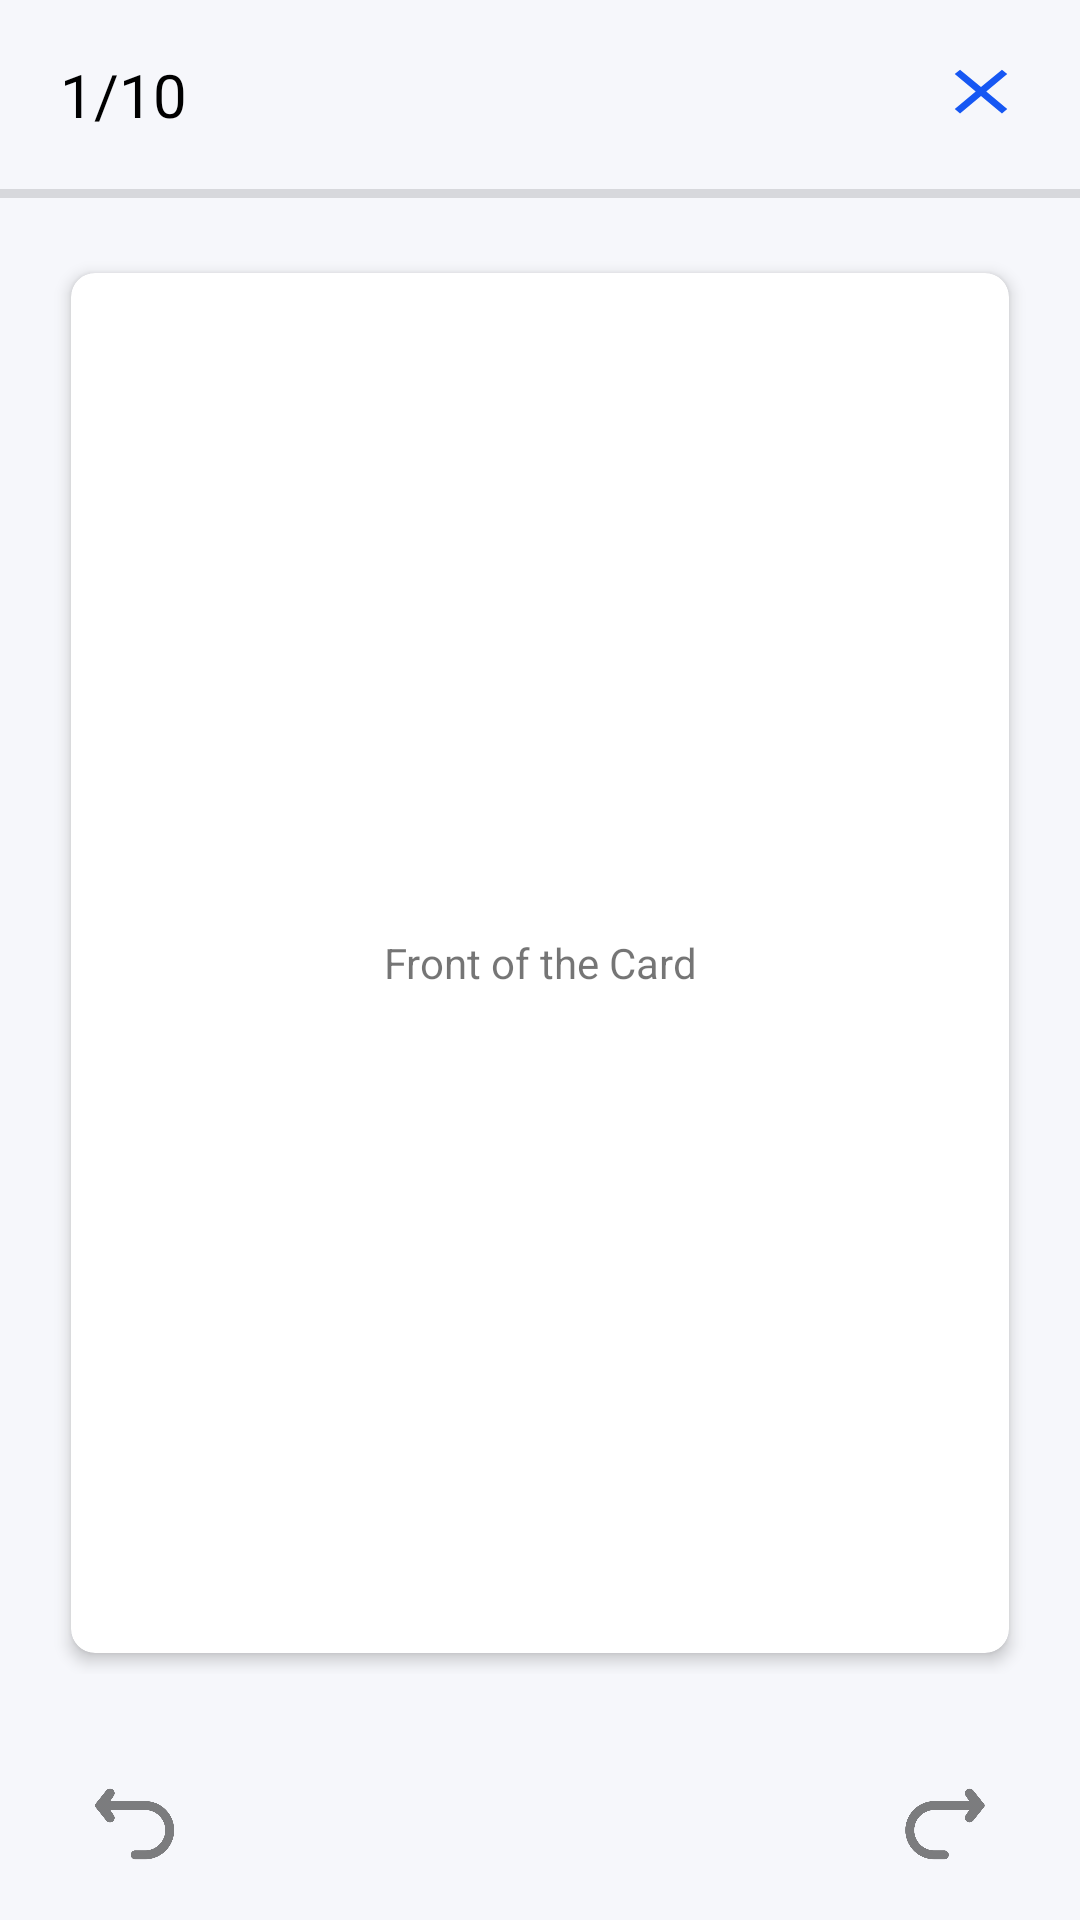

Produce the Android XML layout that renders to this screen, including the resource entries it uses.
<!-- AndroidManifest.xml: application theme Theme.QuizletFinal -->
<!-- res/layout/activity_flashcard.xml -->
<?xml version="1.0" encoding="utf-8"?>
<LinearLayout xmlns:android="http://schemas.android.com/apk/res/android"
    xmlns:app="http://schemas.android.com/apk/res-auto"
    xmlns:tools="http://schemas.android.com/tools"
    android:layout_width="match_parent"
    android:layout_height="match_parent"
    android:background="#F6F7FB"
    android:orientation="vertical"
    tools:context=".FlashcardActivity">

    <LinearLayout
        android:layout_width="match_parent"
        android:layout_height="wrap_content"
        android:padding="18dp"
        android:orientation="horizontal">

        <LinearLayout
            android:layout_width="0dp"
            android:layout_weight="30"
            android:layout_height="wrap_content"
            android:layout_marginLeft="2dp"
            android:orientation="horizontal">

            <TextView
                android:id="@+id/indexTerm"
                android:layout_width="wrap_content"
                android:layout_height="wrap_content"
                android:text="1"
                android:textSize="20dp"
                android:textColor="@color/black"/>

            <TextView
                android:layout_width="wrap_content"
                android:layout_height="wrap_content"
                android:text="/"
                android:textSize="20sp"
                android:textColor="@color/black" />

            <TextView
                android:id="@+id/totalTerm"
                android:layout_width="wrap_content"
                android:layout_height="wrap_content"
                android:textSize="20sp"
                android:textColor="@color/black"
                android:text="10" />
        </LinearLayout>

        <Button
            android:id="@+id/btnClose"
            android:layout_width="20dp"
            android:layout_height="25dp"
            android:layout_weight="1"
            android:background="@drawable/close_icon" />
    </LinearLayout>

    <LinearLayout
        android:layout_width="match_parent"
        android:layout_height="3dp"
        android:background="#20000000" />

    <FrameLayout
        android:layout_width="match_parent"
        android:layout_height="0dp"
        android:layout_weight="1"
        android:layout_margin="18dp">

        <androidx.cardview.widget.CardView
            android:id="@+id/cardViewFront"
            android:layout_width="match_parent"
            android:layout_height="match_parent"
            app:cardBackgroundColor="@android:color/white"
            app:cardCornerRadius="8dp"
            app:cardElevation="3dp"
            app:cardUseCompatPadding="true">

            <TextView
                android:id="@+id/frontCard"
                android:layout_width="match_parent"
                android:layout_height="match_parent"
                android:gravity="center"
                android:padding="5dp"
                android:text="Front of the Card" />
        </androidx.cardview.widget.CardView>

        <androidx.cardview.widget.CardView
            android:id="@+id/cardViewBack"
            android:layout_width="match_parent"
            android:layout_height="match_parent"
            android:visibility="gone"
            app:cardBackgroundColor="@android:color/white"
            app:cardCornerRadius="8dp"
            app:cardElevation="3dp"
            app:cardUseCompatPadding="true">

            <TextView
                android:id="@+id/backCard"
                android:layout_width="match_parent"
                android:layout_height="match_parent"
                android:gravity="center"
                android:padding="5dp"
                android:text="Back of the Card" />
        </androidx.cardview.widget.CardView>

    </FrameLayout>

    <LinearLayout
        android:layout_width="match_parent"
        android:layout_height="wrap_content"
        android:orientation="horizontal"
        android:padding="16dp">

        <ImageView
            android:id="@+id/btnBack"
            android:layout_width="32dp"
            android:layout_height="32dp"
            android:layout_weight="1"
            android:alpha="0.5"
            android:src="@drawable/back_caret_icon" />

        <ImageView
            android:id="@+id/btnPlay"
            android:layout_width="32dp"
            android:layout_height="32dp"
            android:layout_weight="7"
            android:alpha="1"
            android:src="@drawable/play_icon"
            android:layout_gravity="center_horizontal" />
        <ImageView
            android:id="@+id/btnNext"
            android:layout_width="32dp"
            android:layout_height="32dp"
            android:layout_weight="1"
            android:alpha="0.5"
            android:src="@drawable/next_icon"
            android:layout_gravity="center_horizontal" />

    </LinearLayout>



</LinearLayout>
<!-- resources referenced by this layout -->
<resources>
  <color name="black">#FF000000</color>
  <!-- drawable back_caret_icon: png bitmap (drawable, 6418 bytes) -->
  <!-- drawable close_icon (drawable) -->
  <vector android:height="24dp" android:tint="#1657F3"
      android:viewportHeight="24" android:viewportWidth="24"
      android:width="24dp" xmlns:android="http://schemas.android.com/apk/res/android">
      <path android:fillColor="@android:color/white" android:pathData="M19,6.41L17.59,5 12,10.59 6.41,5 5,6.41 10.59,12 5,17.59 6.41,19 12,13.41 17.59,19 19,17.59 13.41,12z"/>
  </vector>
  <!-- drawable next_icon: png bitmap (drawable, 6382 bytes) -->
  <style name="Theme.QuizletFinal" parent="Base.Theme.QuizletFinal" />
  <style name="Base.Theme.QuizletFinal" parent="Theme.AppCompat.DayNight.NoActionBar">
          
          
      </style>
</resources>
